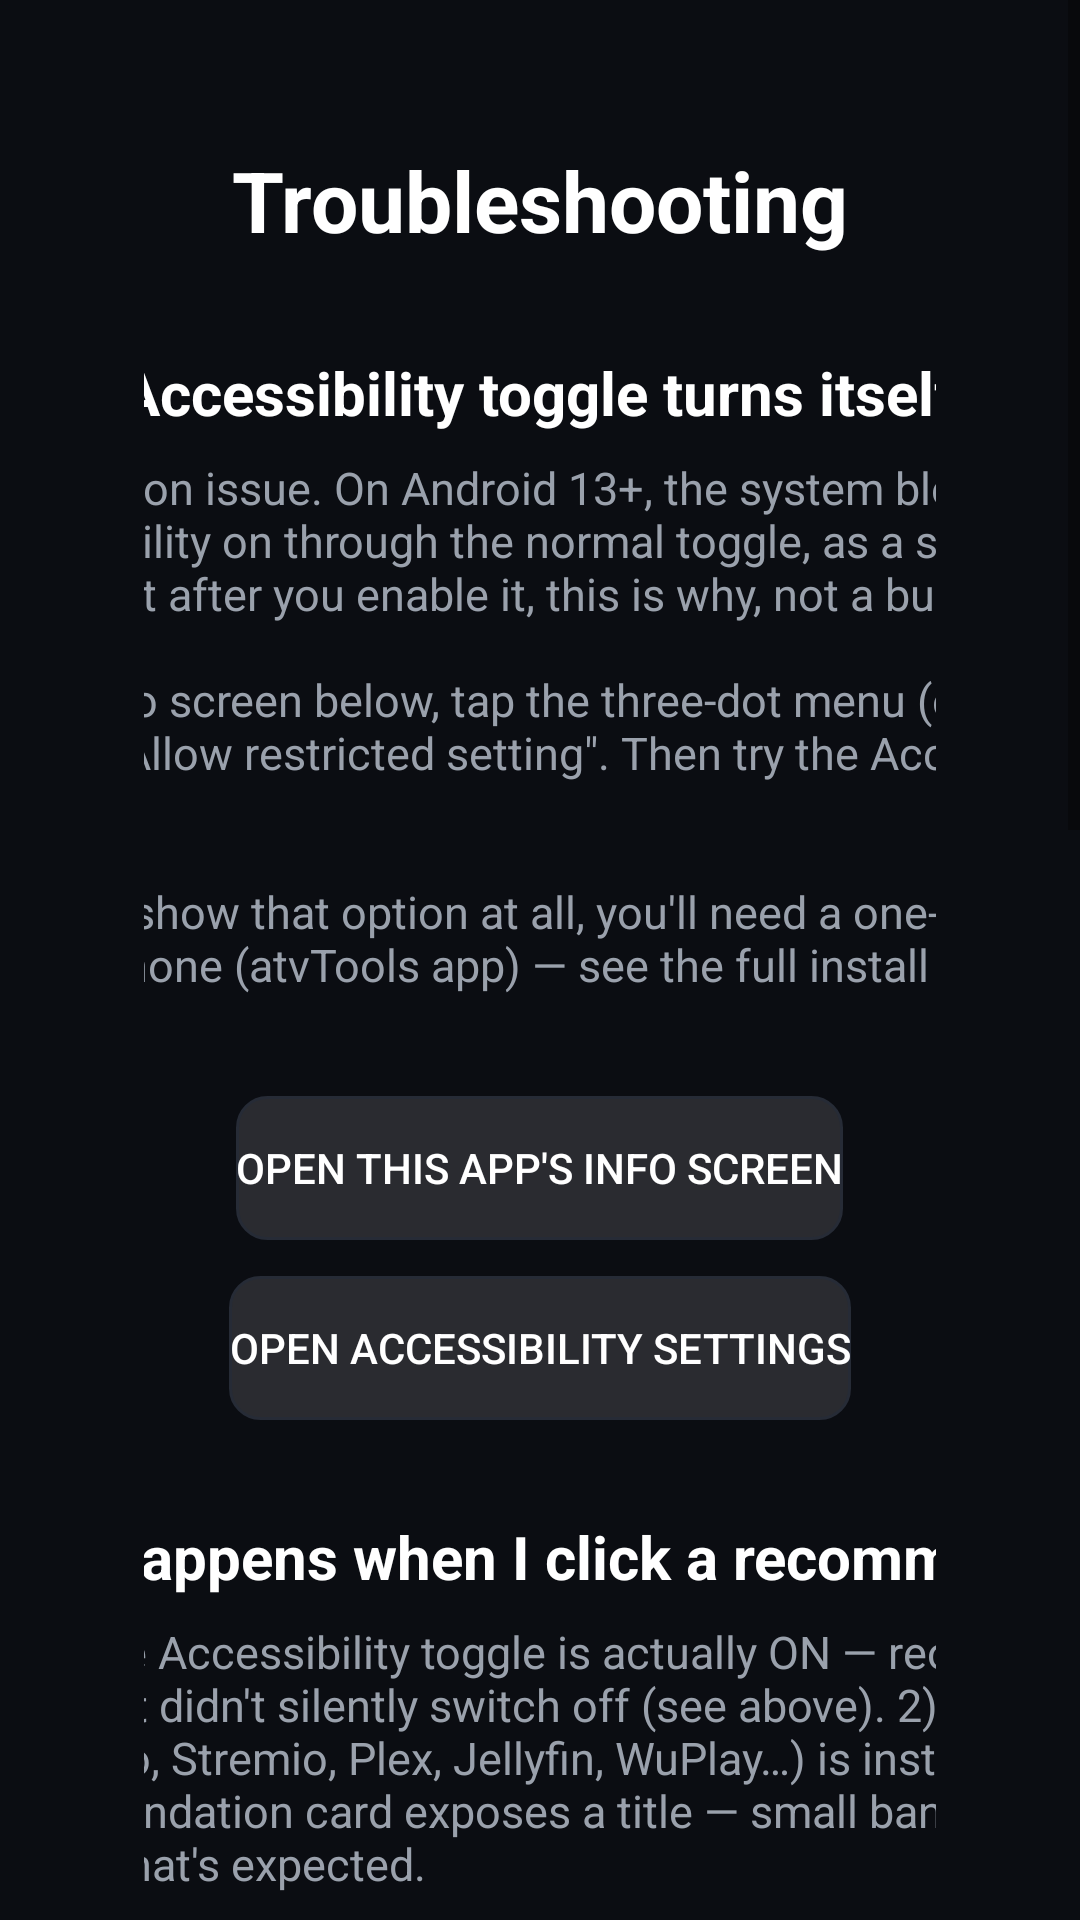

The Android layout XML behind this screen, and the referenced resources:
<!-- AndroidManifest.xml: fallback theme Theme.MaterialComponents.DayNight.NoActionBar -->
<!-- res/layout/activity_help.xml -->
<?xml version="1.0" encoding="utf-8"?>
<ScrollView xmlns:android="http://schemas.android.com/apk/res/android"
    android:layout_width="match_parent"
    android:layout_height="match_parent"
    android:background="@color/bg_root">

    <LinearLayout
        android:layout_width="match_parent"
        android:layout_height="wrap_content"
        android:orientation="vertical"
        android:gravity="center_horizontal"
        android:padding="48dp">

        <TextView
            android:layout_width="wrap_content"
            android:layout_height="wrap_content"
            android:text="@string/help_title"
            android:textColor="@color/text_primary"
            android:textSize="28sp"
            android:textStyle="bold"
            android:layout_marginBottom="32dp" />

        
        <TextView
            android:layout_width="560dp"
            android:layout_height="wrap_content"
            android:text="@string/help_restricted_title"
            android:textColor="@color/text_primary"
            android:textSize="20sp"
            android:textStyle="bold"
            android:layout_marginBottom="8dp" />

        <TextView
            android:layout_width="560dp"
            android:layout_height="wrap_content"
            android:text="@string/help_restricted_body"
            android:textColor="@color/text_secondary"
            android:textSize="15sp"
            android:layout_marginBottom="16dp" />

        <Button
            android:id="@+id/button_help_open_app_info"
            android:layout_width="wrap_content"
            android:layout_height="wrap_content"
            android:background="@drawable/bg_button"
            android:textColor="@color/text_primary"
            android:text="@string/help_open_app_info_button"
            android:layout_marginBottom="12dp" />

        <Button
            android:id="@+id/button_help_open_accessibility"
            android:layout_width="wrap_content"
            android:layout_height="wrap_content"
            android:background="@drawable/bg_button"
            android:textColor="@color/text_primary"
            android:text="@string/help_open_accessibility_button"
            android:layout_marginBottom="32dp" />

        
        <TextView
            android:layout_width="560dp"
            android:layout_height="wrap_content"
            android:text="@string/help_nothing_happens_title"
            android:textColor="@color/text_primary"
            android:textSize="20sp"
            android:textStyle="bold"
            android:layout_marginBottom="8dp" />

        <TextView
            android:layout_width="560dp"
            android:layout_height="wrap_content"
            android:text="@string/help_nothing_happens_body"
            android:textColor="@color/text_secondary"
            android:textSize="15sp"
            android:layout_marginBottom="32dp" />

        
        <TextView
            android:layout_width="560dp"
            android:layout_height="wrap_content"
            android:text="@string/help_tcl_title"
            android:textColor="@color/text_primary"
            android:textSize="20sp"
            android:textStyle="bold"
            android:layout_marginBottom="8dp" />

        <TextView
            android:layout_width="560dp"
            android:layout_height="wrap_content"
            android:text="@string/help_tcl_body"
            android:textColor="@color/text_secondary"
            android:textSize="15sp"
            android:layout_marginBottom="32dp" />

        
        <TextView
            android:layout_width="560dp"
            android:layout_height="wrap_content"
            android:text="@string/help_voice_title"
            android:textColor="@color/text_primary"
            android:textSize="20sp"
            android:textStyle="bold"
            android:layout_marginBottom="8dp" />

        <TextView
            android:layout_width="560dp"
            android:layout_height="wrap_content"
            android:text="@string/help_voice_body"
            android:textColor="@color/text_secondary"
            android:textSize="15sp"
            android:layout_marginBottom="32dp" />

        
        <TextView
            android:layout_width="560dp"
            android:layout_height="wrap_content"
            android:text="@string/help_firetv_title"
            android:textColor="@color/text_primary"
            android:textSize="20sp"
            android:textStyle="bold"
            android:layout_marginBottom="8dp" />

        <TextView
            android:layout_width="560dp"
            android:layout_height="wrap_content"
            android:text="@string/help_firetv_body"
            android:textColor="@color/text_secondary"
            android:textSize="15sp"
            android:layout_marginBottom="16dp" />

        <Button
            android:id="@+id/button_help_open_usage_access"
            android:layout_width="wrap_content"
            android:layout_height="wrap_content"
            android:background="@drawable/bg_button"
            android:textColor="@color/text_primary"
            android:text="@string/help_open_usage_access_button"
            android:layout_marginBottom="32dp" />

        
        <TextView
            android:layout_width="560dp"
            android:layout_height="wrap_content"
            android:text="@string/help_still_stuck_title"
            android:textColor="@color/text_primary"
            android:textSize="20sp"
            android:textStyle="bold"
            android:layout_marginBottom="8dp" />

        <TextView
            android:layout_width="560dp"
            android:layout_height="wrap_content"
            android:text="@string/help_still_stuck_body"
            android:textColor="@color/text_secondary"
            android:textSize="15sp"
            android:layout_marginBottom="16dp" />

        <Button
            android:id="@+id/button_help_open_guide"
            android:layout_width="wrap_content"
            android:layout_height="wrap_content"
            android:background="@drawable/bg_button"
            android:textColor="@color/text_primary"
            android:text="@string/help_open_guide_button"
            android:layout_marginBottom="40dp" />

        <Button
            android:id="@+id/button_help_back"
            android:layout_width="wrap_content"
            android:layout_height="wrap_content"
            android:background="@drawable/bg_button"
            android:textColor="@color/text_primary"
            android:text="@string/help_back_button" />

    </LinearLayout>
</ScrollView>
<!-- resources referenced by this layout -->
<resources>
  <color name="bg_root">#0B0D12</color>
  <color name="text_primary">#FFFFFF</color>
  <color name="text_secondary">#9AA1AC</color>
  <string name="help_back_button">Back</string>
  <string name="help_firetv_body">Fire OS blocks the standard Accessibility method for sideloaded apps entirely — no setting fixes that. On Fire TV you need \"Fire TV mode\" instead (the button on the main screen changes automatically once it detects Fire TV). It needs \"Usage access\" granted first — use the button below — then a one-time screen recording permission.</string>
  <string name="help_firetv_title">E05 — On Fire TV, nothing seems to work at all</string>
  <string name="help_nothing_happens_body">Check, in order: 1) The Accessibility toggle is actually ON — reopen Accessibility settings and confirm it didn\'t silently switch off (see above). 2) Your chosen destination app (Nuvio, Stremio, Plex, Jellyfin, WuPlay…) is installed and up to date. 3) Not every recommendation card exposes a title — small banners and ads are skipped on purpose, that\'s expected.</string>
  <string name="help_nothing_happens_title">E03 — Nothing happens when I click a recommendation</string>
  <string name="help_open_accessibility_button">Open Accessibility settings</string>
  <string name="help_open_app_info_button">Open this app\'s info screen</string>
  <string name="help_open_guide_button">Open the visual install guide</string>
  <string name="help_open_usage_access_button">Open Usage access settings</string>
  <string name="help_restricted_body">By far the most common issue. On Android 13+, the system blocks sideloaded apps from turning Accessibility on through the normal toggle, as a security measure — if it switches back off right after you enable it, this is why, not a bug.\n\nFix: open the app\'s info screen below, tap the three-dot menu (or look for the option directly), and enable \"Allow restricted setting\". Then try the Accessibility toggle again.\n\nIf your device doesn\'t show that option at all, you\'ll need a one-time ADB command from a computer or phone (atvTools app) — see the full install guide below for the exact steps.</string>
  <string name="help_restricted_title">E01/E02 — The Accessibility toggle turns itself off</string>
  <string name="help_still_stuck_body">The full visual install guide has screenshots for every step above, including the exact ADB/atvTools commands for the Restricted Settings fix.</string>
  <string name="help_still_stuck_title">Still stuck?</string>
  <string name="help_tcl_body">On some TCL units, background auto-start permissions for third-party apps are locked down at the OS level with no visible toggle anywhere in Settings. If the service shows as enabled but silently stops detecting clicks after some time, and you can\'t find any autostart/battery exception option for the app, this is why. Needs a one-time ADB command — see the full install guide below for the exact steps.</string>
  <string name="help_tcl_title">E04 — TCL devices: the service stops detecting clicks after a while</string>
  <string name="help_title">Troubleshooting</string>
  <string name="help_voice_body">Voice search is a separate, optional toggle from the main Accessibility service. Go back to the main screen and make sure you\'ve also tapped \"Enable voice search\" and granted the one-time screen recording permission it asks for — enabling only the main service isn\'t enough for voice search to work.</string>
  <string name="help_voice_title">E06 — Voice search doesn\'t work</string>
  <!-- drawable bg_button_focused (drawable) -->
  <?xml version="1.0" encoding="utf-8"?>
  <shape xmlns:android="http://schemas.android.com/apk/res/android"
      android:shape="rectangle">
      <solid android:color="@color/accent" />
      <corners android:radius="10dp" />
  </shape>
  <color name="accent">#5B8DEF</color>
  <color name="surface_card_border">#262B36</color>
</resources>
